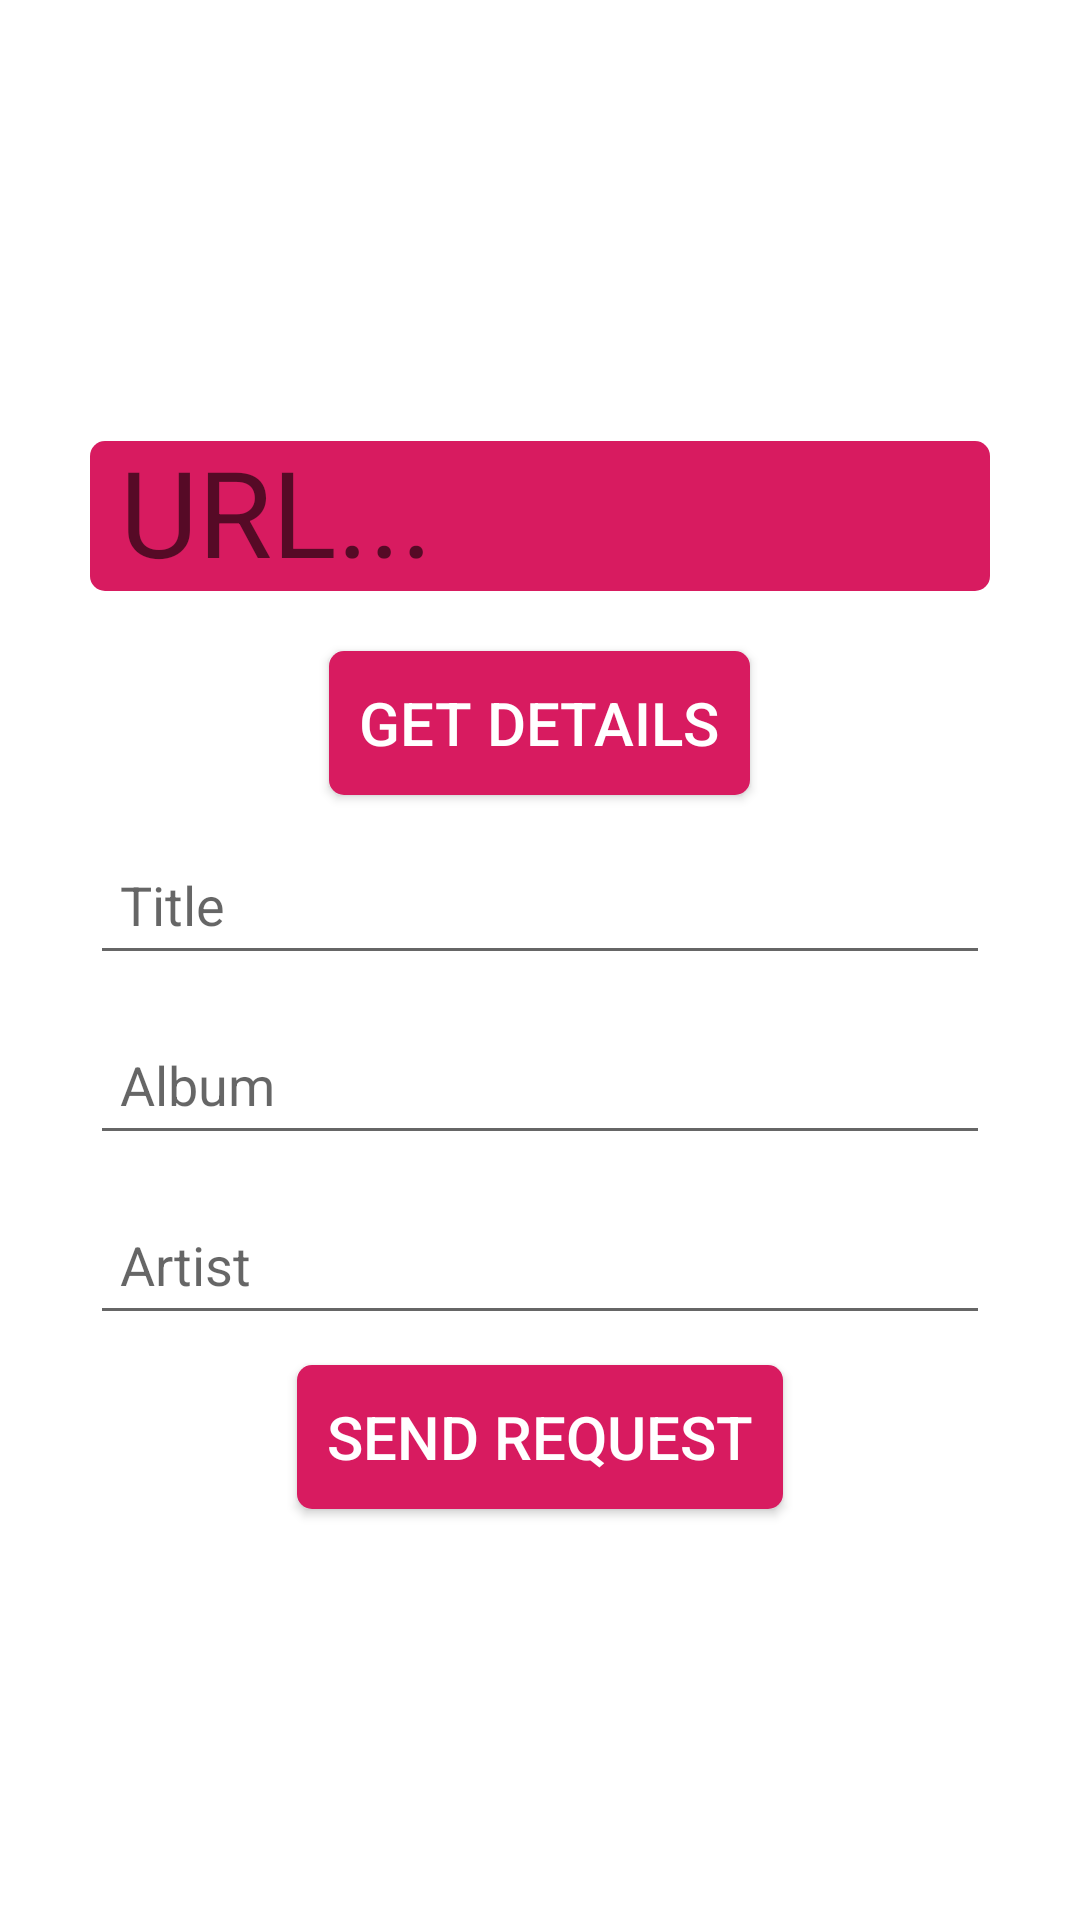

Android layout source for this screen:
<!-- AndroidManifest.xml: application theme AppTheme -->
<!-- res/layout/launch.xml -->
<?xml version="1.0" encoding="utf-8"?>
<android.support.constraint.ConstraintLayout
    xmlns:android="http://schemas.android.com/apk/res/android"
    xmlns:tools="http://schemas.android.com/tools"
    android:layout_width="match_parent"
    android:layout_height="match_parent">
<LinearLayout
    android:layout_width="match_parent"
    android:layout_height="match_parent"
    android:gravity="center"
    android:background="#ffffff"
    android:orientation="vertical">


    <EditText
        android:id="@+id/urltext"
        android:layout_width="300dp"
        android:layout_height="50dp"
        android:hint="URL..."
        android:background="@drawable/round_corners_primary"
        android:textSize="40sp"
        android:textColor="#ffffff"
        android:layout_gravity="center"
        android:inputType="text"
        android:layout_marginTop="10dp"
        android:paddingLeft="10dp"
        android:paddingRight="10dp"/>



    <Button
        android:id="@+id/play"
        android:layout_width="wrap_content"
        android:layout_height="wrap_content"
        android:text="Get Details"
        android:textSize="20sp"
        android:layout_marginTop="20dp"
        android:background="@drawable/round_corners_primary"
        android:textColor="#ffffff"
        android:padding="10dp"/>

    <EditText
        android:inputType="text"
        android:id="@+id/mtitle"
        android:hint="Title"
        android:layout_marginTop="10dp"
        android:paddingLeft="10dp"
        android:paddingRight="10dp"
        android:layout_width="300dp"
        android:layout_height="50dp"/>

    <EditText
        android:inputType="text"
        android:id="@+id/malbum"
        android:hint="Album"
        android:layout_marginTop="10dp"
        android:paddingLeft="10dp"
        android:paddingRight="10dp"
        android:layout_width="300dp"
        android:layout_height="50dp"/>

    <EditText
        android:inputType="text"
        android:id="@+id/martist"
        android:hint="Artist"
        android:layout_marginTop="10dp"
        android:paddingLeft="10dp"
        android:paddingRight="10dp"
        android:layout_width="300dp"
        android:layout_height="50dp"/>

    <Button
        android:id="@+id/sendreq"
        android:layout_width="wrap_content"
        android:layout_height="wrap_content"
        android:text="Send Request"
        android:textSize="20sp"
        android:layout_marginTop="10dp"
        android:background="@drawable/round_corners_primary"
        android:textColor="#ffffff"
        android:padding="10dp"/>



</LinearLayout>
</android.support.constraint.ConstraintLayout>
<!-- resources referenced by this layout -->
<resources>
  <!-- drawable round_corners_primary (drawable) -->
  <?xml version="1.0" encoding="utf-8"?>
  <shape xmlns:android="http://schemas.android.com/apk/res/android"
      android:shape="rectangle">
      <solid android:color="@color/colorPrimary" />
      <corners android:radius="5dp"></corners>
  </shape>
  <style name="AppTheme" parent="Theme.AppCompat.Light.DarkActionBar">
          
          <item name="colorPrimary">@color/colorPrimary</item>
          <item name="colorPrimaryDark">@color/colorPrimaryDark</item>
          <item name="colorAccent">@color/colorAccent</item>
      </style>
  <color name="colorPrimary">#D81B60</color>
  <color name="colorPrimaryDark">#C2185B</color>
  <color name="colorAccent">#37474F</color>
</resources>
